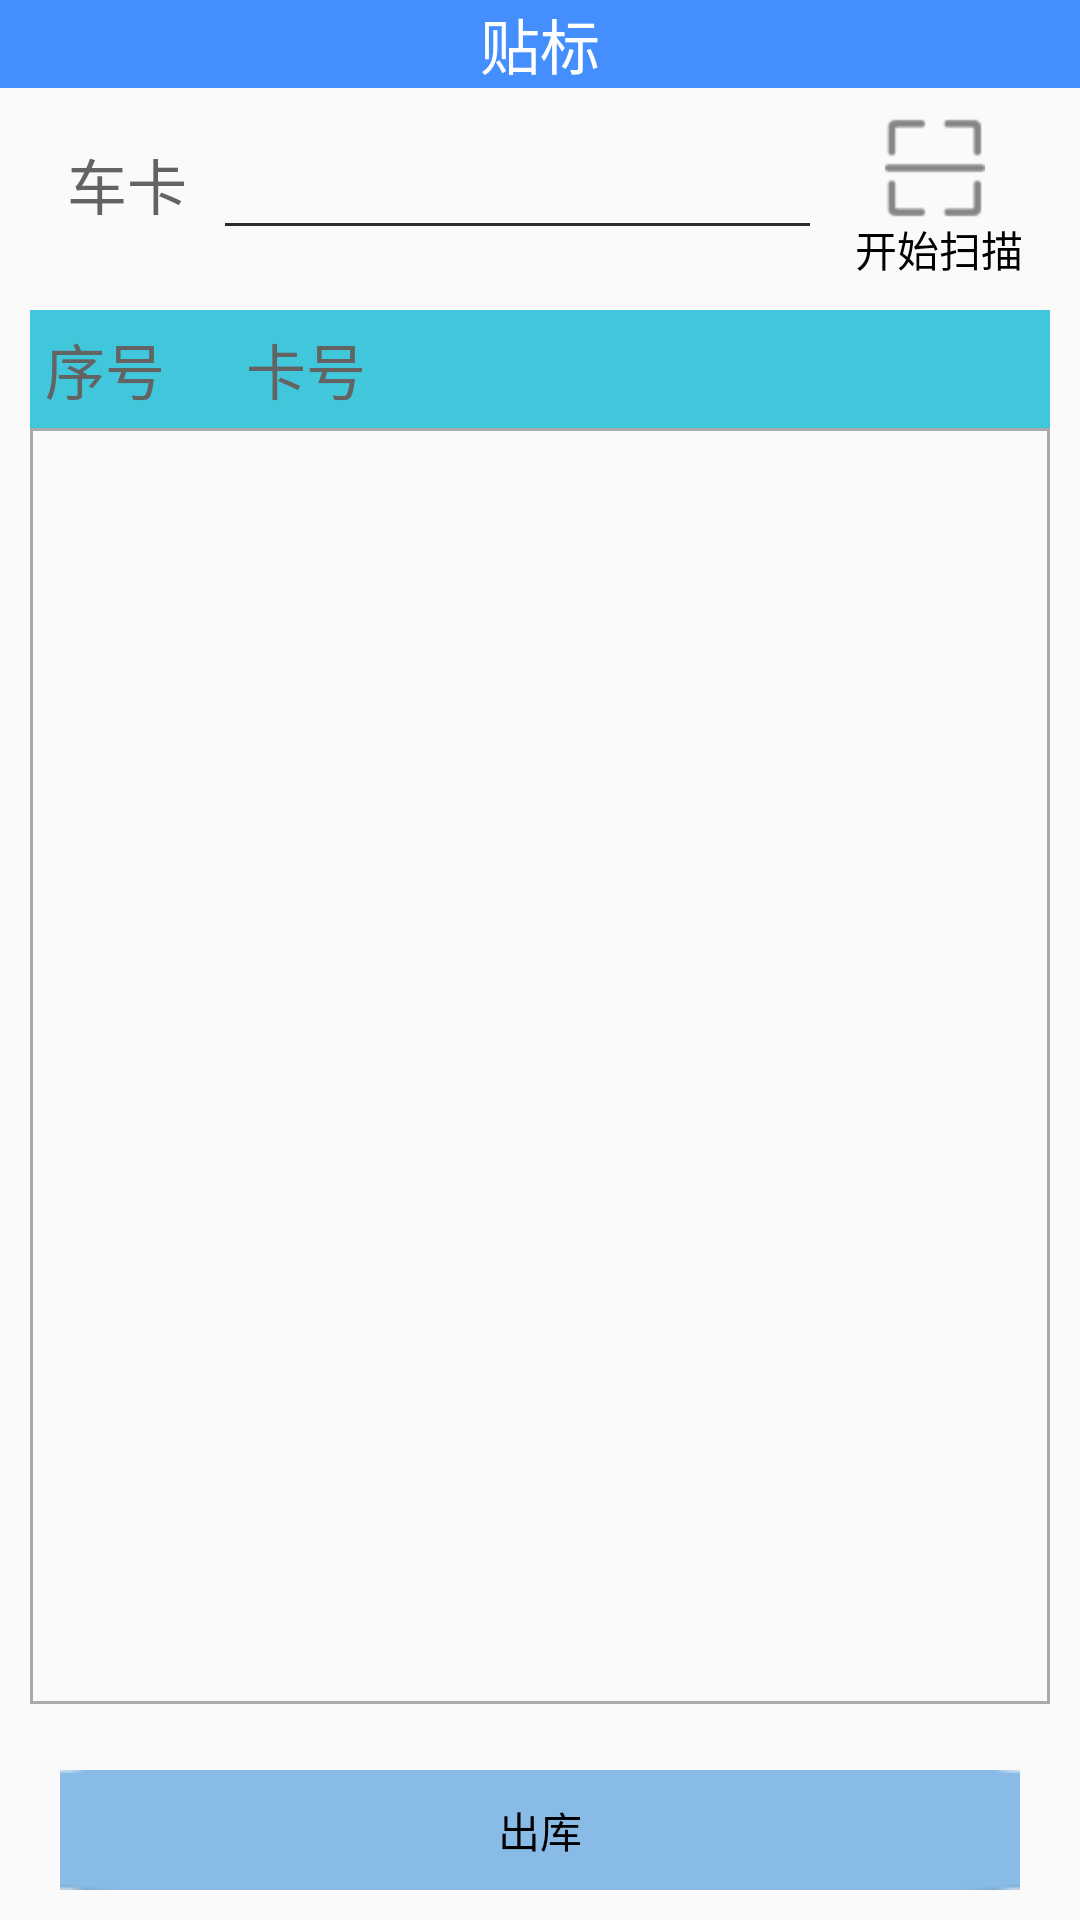

Here is an Android app screen rendered from its layout file. Give the layout XML and the strings, colors and styles it references.
<!-- AndroidManifest.xml: application theme android:Theme.Light.NoTitleBar -->
<!-- res/layout/rfid_activity.xml -->
<?xml version="1.0" encoding="utf-8"?>
<RelativeLayout xmlns:android="http://schemas.android.com/apk/res/android"
    android:id="@+id/mRoot"
    android:layout_width="match_parent"
    android:layout_height="match_parent"
    android:background="#fafafa"
    android:orientation="vertical" >

    <include
        android:id="@+id/title_top"
        layout="@layout/top_title_commom" />

    <LinearLayout
        android:id="@+id/rfidLinearLayout"
        android:layout_width="fill_parent"
        android:layout_height="wrap_content"
        android:layout_below="@id/title_top"
        android:gravity="center_vertical"
        android:orientation="horizontal"
        android:paddingBottom="5dip"
        android:paddingLeft="10dip"
        android:paddingRight="10dip"
        android:weightSum="10" >

        <TextView
            android:layout_width="0dip"
            android:layout_height="wrap_content"
            android:layout_weight="2"
            android:gravity="center"
            android:text="车卡"
            android:textColor="#636363"
            android:textSize="@dimen/title_size" />

        <LinearLayout
            android:layout_width="0dip"
            android:layout_height="wrap_content"
            android:layout_weight="6"
            android:orientation="vertical" >

            <TextView
                android:id="@+id/mText"
                android:layout_width="fill_parent"
                android:layout_height="wrap_content"
                android:background="@android:color/transparent"
                android:textColor="#9A9A9A"
                android:textSize="@dimen/title_size" />

            <View
                android:layout_width="fill_parent"
                android:layout_height="1dip"
                android:background="@drawable/txt_bg" />
        </LinearLayout>

        <LinearLayout
            android:layout_width="0dip"
            android:layout_height="wrap_content"
            android:layout_marginLeft="15dp"
            android:layout_weight="4"
            android:orientation="vertical" >

            <ImageButton
                android:id="@+id/mScanCarCard"
                android:layout_width="wrap_content"
                android:layout_height="wrap_content"
                android:layout_marginLeft="10dp"
                android:layout_marginTop="10dp"
                android:layout_weight="4"
                android:background="@android:color/transparent"
                android:src="@drawable/s1" />

            <TextView
                android:id="@+id/mTextTip"
                android:layout_width="wrap_content"
                android:layout_height="wrap_content"
                android:layout_weight="2"
                android:textColor="#000000"
                android:background="@android:color/transparent"
                android:text="开始扫描" />
        </LinearLayout>
    </LinearLayout>

    <TextView
        android:id="@+id/status"
        android:layout_width="match_parent"
        android:layout_height="wrap_content"
        android:layout_below="@+id/rfidLinearLayout"
        android:layout_margin="10dp"
        android:text="状态"
        android:textColor="@color/red"
        android:visibility="gone" />

    <LinearLayout
        style="@style/TextBule"
        android:id="@+id/receive_txt"
        android:layout_below="@id/status"
        android:orientation="horizontal" >

        <TextView
            style="@style/TextTitle"
            android:layout_weight="2"
            android:layout_marginLeft="5dp"
            android:text="序号"/>

        <TextView
            style="@style/TextTitle"
            android:layout_weight="7"
            android:text="卡号" />

        <TextView
            android:layout_width="0dp"
            android:layout_height="wrap_content"
            android:layout_weight="1"
            android:text="次数"
            android:visibility="gone"
            android:textSize="18dp" />
    </LinearLayout>

    <ListView
        android:id="@+id/rfidData"
        android:layout_width="match_parent"
        android:layout_height="wrap_content"
        android:layout_above="@+id/view1"
        android:layout_below="@+id/receive_txt"
        android:layout_marginBottom="10dip"
        android:layout_marginLeft="10dip"
        android:layout_marginRight="10dip"
        android:background="@drawable/listview_common_bg"
        android:cacheColorHint="#00000000"
        android:padding="1px" >
    </ListView>

    <Button
        android:id="@+id/mBtSure"
        android:layout_width="fill_parent"
        android:layout_height="40dp"
        android:layout_alignParentBottom="true"
        android:layout_marginBottom="10dp"
        android:layout_marginLeft="20dip"
        android:layout_marginRight="20dip"
        android:layout_marginTop="10dip"
        android:background="@drawable/btn_style_alert_dialog_button"
        android:text="出库" />

    <View
        android:id="@+id/view1"
        android:layout_width="fill_parent"
        android:layout_height="2dip"
        android:layout_above="@id/mBtSure"
        android:background="@drawable/u_tab_above" />

</RelativeLayout>
<!-- res/layout/top_title_commom.xml (included above) -->
<?xml version="1.0" encoding="utf-8"?>
<RelativeLayout xmlns:android="http://schemas.android.com/apk/res/android"
    android:layout_width="match_parent"
    android:layout_height="wrap_content"
    android:id="@+id/title_top"
    android:background="#448EFE">

    <ImageButton
        android:id="@+id/mTitleBack"
        android:layout_width="wrap_content"
        android:layout_height="wrap_content"
        android:background="@android:color/transparent"
        android:padding="10dip"
        android:src="@drawable/mo_scanner_back_img" />

	<TextView
	    android:id="@+id/mTitelTxt"
	    android:layout_width="wrap_content"
	    android:layout_height="wrap_content"
	    android:layout_centerInParent="true"
	    android:text="贴标"
	    android:textColor="@android:color/white"
	    android:textSize="@dimen/title_size" />

</RelativeLayout>
<!-- resources referenced by this layout -->
<resources>
  <color name="red">#FF3030</color>
  <dimen name="title_size">20sp</dimen>
  <!-- drawable btn_style_alert_dialog_button (drawable) -->
  <?xml version="1.0" encoding="utf-8"?>
  <selector
    xmlns:android="http://schemas.android.com/apk/res/android">
      <item android:state_pressed="true" android:drawable="@drawable/bg_btn_more" />
      <item android:drawable="@drawable/bg_btn_more_hv" />
  </selector>
  <!-- drawable listview_common_bg (drawable) -->
  <?xml version="1.0" encoding="utf-8"?>
  <layer-list xmlns:android="http://schemas.android.com/apk/res/android">
      <item>
          <shape>
              <solid android:color="@android:color/transparent"/>
              
              <stroke
                  android:width="1dp"
                  android:color="#ffa8abad"/>
              
          </shape>
      </item>
  </layer-list>
  <!-- drawable s1: png bitmap (drawable-hdpi, 3377 bytes) -->
  <!-- drawable txt_bg: png bitmap (drawable-hdpi, 2799 bytes) -->
  <style name="TextBule">
          <item name="android:paddingTop">5dip</item>
          <item name="android:paddingBottom">5dip</item>
          <item name="android:layout_width">fill_parent</item>
          <item name="android:layout_height">wrap_content</item>
          <item name="android:layout_marginLeft">10dip</item>
          <item name="android:layout_marginRight">10dip</item>
          <item name="android:layout_marginTop">5dip</item>
          <item name="android:background">#41C7DB</item>
          <item name="android:gravity">left|center_vertical</item>
          <item name="android:weightSum">10</item>
      </style>
  <style name="TextTitle"> 
          <item name="android:layout_width">0dip</item>
          <item name="android:layout_height">wrap_content</item>
          <item name="android:gravity">left|center_vertical</item>
          <item name="android:textColor">#636363</item>
          <item name="android:textSize">@dimen/title_size</item>
      </style>
</resources>
